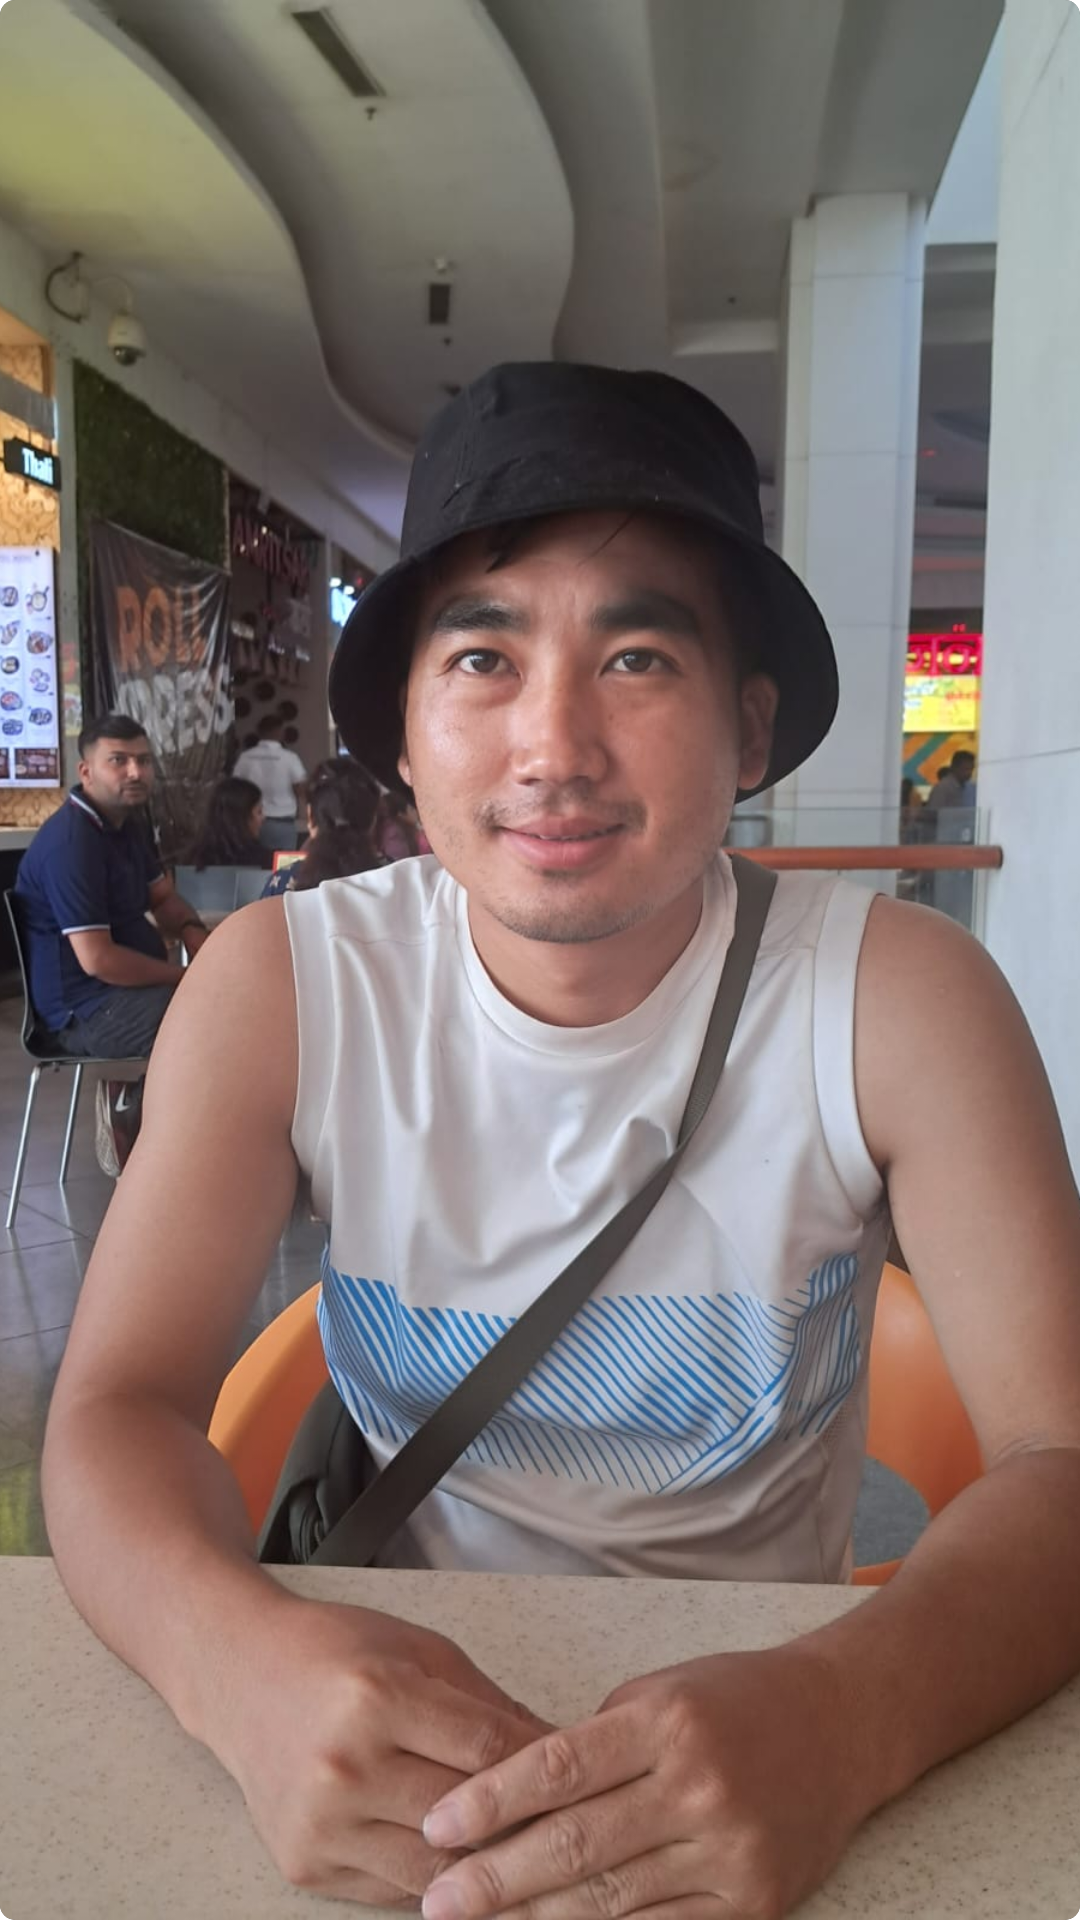

Here is an Android app screen rendered from its layout file. Give the layout XML and the strings, colors and styles it references.
<!-- AndroidManifest.xml: application theme Theme.MyApplication -->
<!-- res/layout/top_home_recyler_card.xml -->
<?xml version="1.0" encoding="utf-8"?>
<androidx.cardview.widget.CardView xmlns:android="http://schemas.android.com/apk/res/android"
    android:layout_width="120dp"
    android:layout_height="170dp"
    xmlns:app="http://schemas.android.com/apk/res-auto"
    app:cardElevation="12dp"
    app:cardCornerRadius="5dp"
    >
<RelativeLayout
    android:layout_width="match_parent"
    android:layout_height="wrap_content"
    android:orientation="vertical"
    >
    <ImageView
        android:layout_width="match_parent"
        android:layout_height="match_parent"
        android:src="@drawable/img2"
        android:scaleType="centerCrop"
        android:adjustViewBounds="true"
        android:id="@+id/top_img_view"
        />
</RelativeLayout>
</androidx.cardview.widget.CardView>
<!-- resources referenced by this layout -->
<resources>
  <!-- drawable img2: jpeg bitmap (drawable, 144352 bytes) -->
  <style name="Theme.MyApplication" parent="Theme.MaterialComponents.Light.NoActionBar">
          
          <item name="colorPrimary">@color/purple_500</item>
          <item name="colorPrimaryVariant">@color/purple_700</item>
          <item name="colorOnPrimary">@color/white</item>
          
          <item name="colorSecondary">@color/teal_200</item>
          <item name="colorSecondaryVariant">@color/teal_700</item>
          <item name="colorOnSecondary">@color/white</item>
          
          <item name="android:statusBarColor">?attr/colorPrimaryVariant</item>
          
      </style>
  <color name="purple_500">#FF6200EE</color>
  <color name="purple_700">#3790EF</color>
  <color name="white">#FFFFFFFF</color>
  <color name="teal_200">#FF03DAC5</color>
  <color name="teal_700">#FF018786</color>
</resources>
